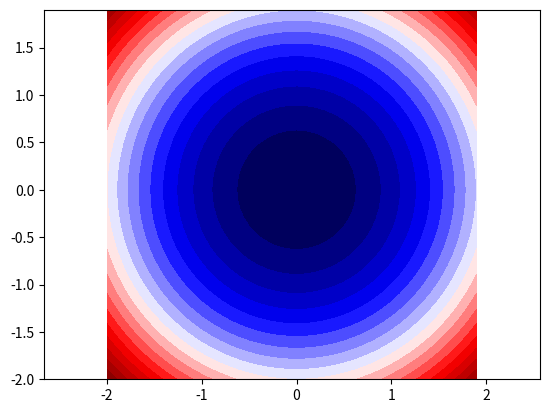

Source code (Python):
# import packages for basic math, plotting, etc.
from numpy import *
from matplotlib.pyplot import *

#  set x and y values to query
x_values = arange(-2,2,0.1)
y_values = x_values
number_of_values = size(x_values)

#  set an n x n matrix where each entry corresponds to the z value of (x, y)
example_function = zeros((number_of_values,number_of_values))

#  allocate z values to matrix
for i in range(number_of_values):
    x = x_values[i]
    for j in range(number_of_values):
        y = y_values[j]

        example_function[i,j] = x**2 + y**2

clf()
#  plots contour given x and y and z values
contourf(x_values, y_values, example_function, levels=20, cmap=cm.seismic)
axis('equal')
show()